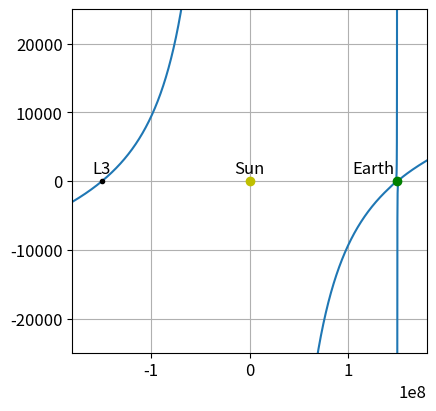
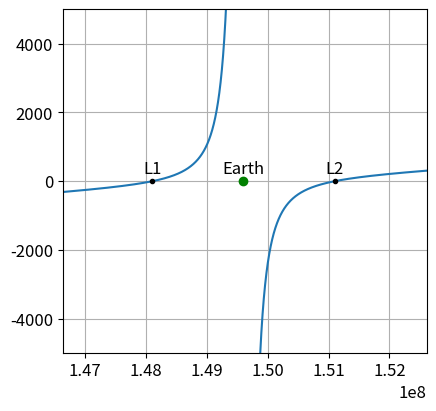
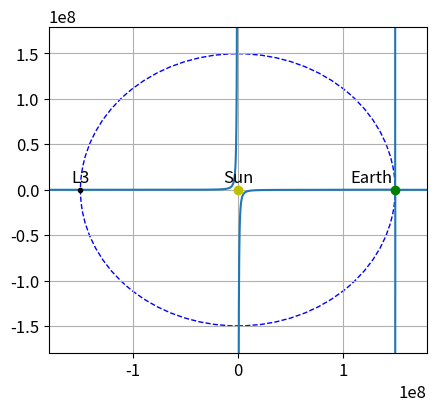

These charts were generated, in order, by the following Python code:
from scipy.optimize import root_scalar
import matplotlib.pyplot as plt
import numpy as np


plt.rcParams['figure.constrained_layout.use'] = True
plt.rcParams.update({'font.size': 12})

G = 6.67408e-11
m1 = 1.9885e30 # kg
m2 = 5.972e24 # kg
R = 1.49598e8 # km

def LN(r): # This function defines the function defining the radial acceleration depending on the distance from the Sun
    #TODO: derive this equation mathematically (checked!)
    f1 = -G*m1/((r)*abs(r))
    f2 = -G*m2/((r-R)*abs(r-R))
    ang_v = G*r*(m1+m2)/(R**3)
    #ang_v = G*((m1+m2)*(x3+x1)-(m2*l))/(l**3)
    return ang_v + f1 + f2      # net radial acceleration

# ? LAGRANGE Points are the roots of the function LN
l1 = root_scalar(LN, bracket=[1.48e8, 1.49e8]).root
l2 = root_scalar(LN, bracket=[1.50e8, 1.52e8]).root
l3 = root_scalar(LN, bracket=[-1.52e8, -1.49e8]).root

# ? Print the distance between the Sun and the Lagrange points
print('Lagrange points relative distance to the sun (km):')
print('L1:', l1)
print('L2:', l2)
print('L3:', l3)

# ? Define the domain to plot properly
domain = np.arange(-2*R, 2*R, 100)
range_ = LN(domain)

f1 = plt.figure(figsize=(4.25, 4))
f2 = plt.figure(figsize=(4.25, 4))
f3 = plt.figure(figsize=(4.25, 4))
ax1 = f1.add_subplot(111)
ax2 = f2.add_subplot(111)
ax3 = f3.add_subplot(111)

ax_kwargs = {
    'xycoords' : 'data',
    'textcoords' : 'offset points',
    'horizontalalignment' : 'center',
    'verticalalignment' : 'top'
}


# ? Plotting of the Earth and Sun on the same plot with L points
ax1.plot(domain, range_)
ax1.grid()
ax1.set_ylim(-0.25e5, 0.25e5)
ax1.set_xlim(-abs(l3)*1.2, abs(l3*1.2))
ax1.plot(0, 0, 'oy')
ax1.plot(R, 0, 'og')
ax1.plot(l3, 0, '.k')
ax1.annotate('Sun', xy=(0,0), xytext=(0,15), **ax_kwargs)
ax1.annotate(
    'Earth',
    xy=(R,0),
    xycoords='data',
    xytext=(-2,15),
    textcoords='offset points',
    horizontalalignment='right',
    verticalalignment='top')
ax1.annotate('L3', xy=(l3,0), xytext=(0,15), **ax_kwargs)



# ? Focus on the Earth and L1 L2 points
ax2.plot(domain, range_)
ax2.grid()
ax2.set_xlim(l1/1.01, l2*1.01)
ax2.set_ylim(-5000, 5000)
ax2.plot(l1, 0, '.k')
ax2.plot(l2, 0, '.k')
ax2.plot(R, 0, 'og')
ax2.annotate('L1', xy=(l1,0), xytext=(0,15), **ax_kwargs)
ax2.annotate('L2', xy=(l2,0), xytext=(0,15), **ax_kwargs)
ax2.annotate('Earth', xy=(R,0), xytext=(0,15), **ax_kwargs)


# ? Plotting of the Earth and Sun on the same plot with L points and orbit
ax3.plot(domain, range_)
ax3.grid()
ax3.set_ylim(-abs(l3)*1.2, abs(l3*1.2))
ax3.set_xlim(-abs(l3)*1.2, abs(l3*1.2))
ax3.plot(0, 0, 'oy')
ax3.plot(R, 0, 'og')
ax3.plot(l3, 0, '.k')
ax3.annotate('Sun', xy=(0,0), xytext=(0,15), **ax_kwargs)
ax3.annotate(
    'Earth',
    xy=(R,0),
    xycoords='data',
    xytext=(-2,15),
    textcoords='offset points',
    horizontalalignment='right',
    verticalalignment='top')
ax3.annotate('L3', xy=(l3,0), xytext=(0,15), **ax_kwargs)

# * Add Earth's orbit as a circle on the second plot
earth_orbit = plt.Circle((0, 0), R, color='b', fill=False, linestyle='--')
ax3.add_artist(earth_orbit)


plt.show()
